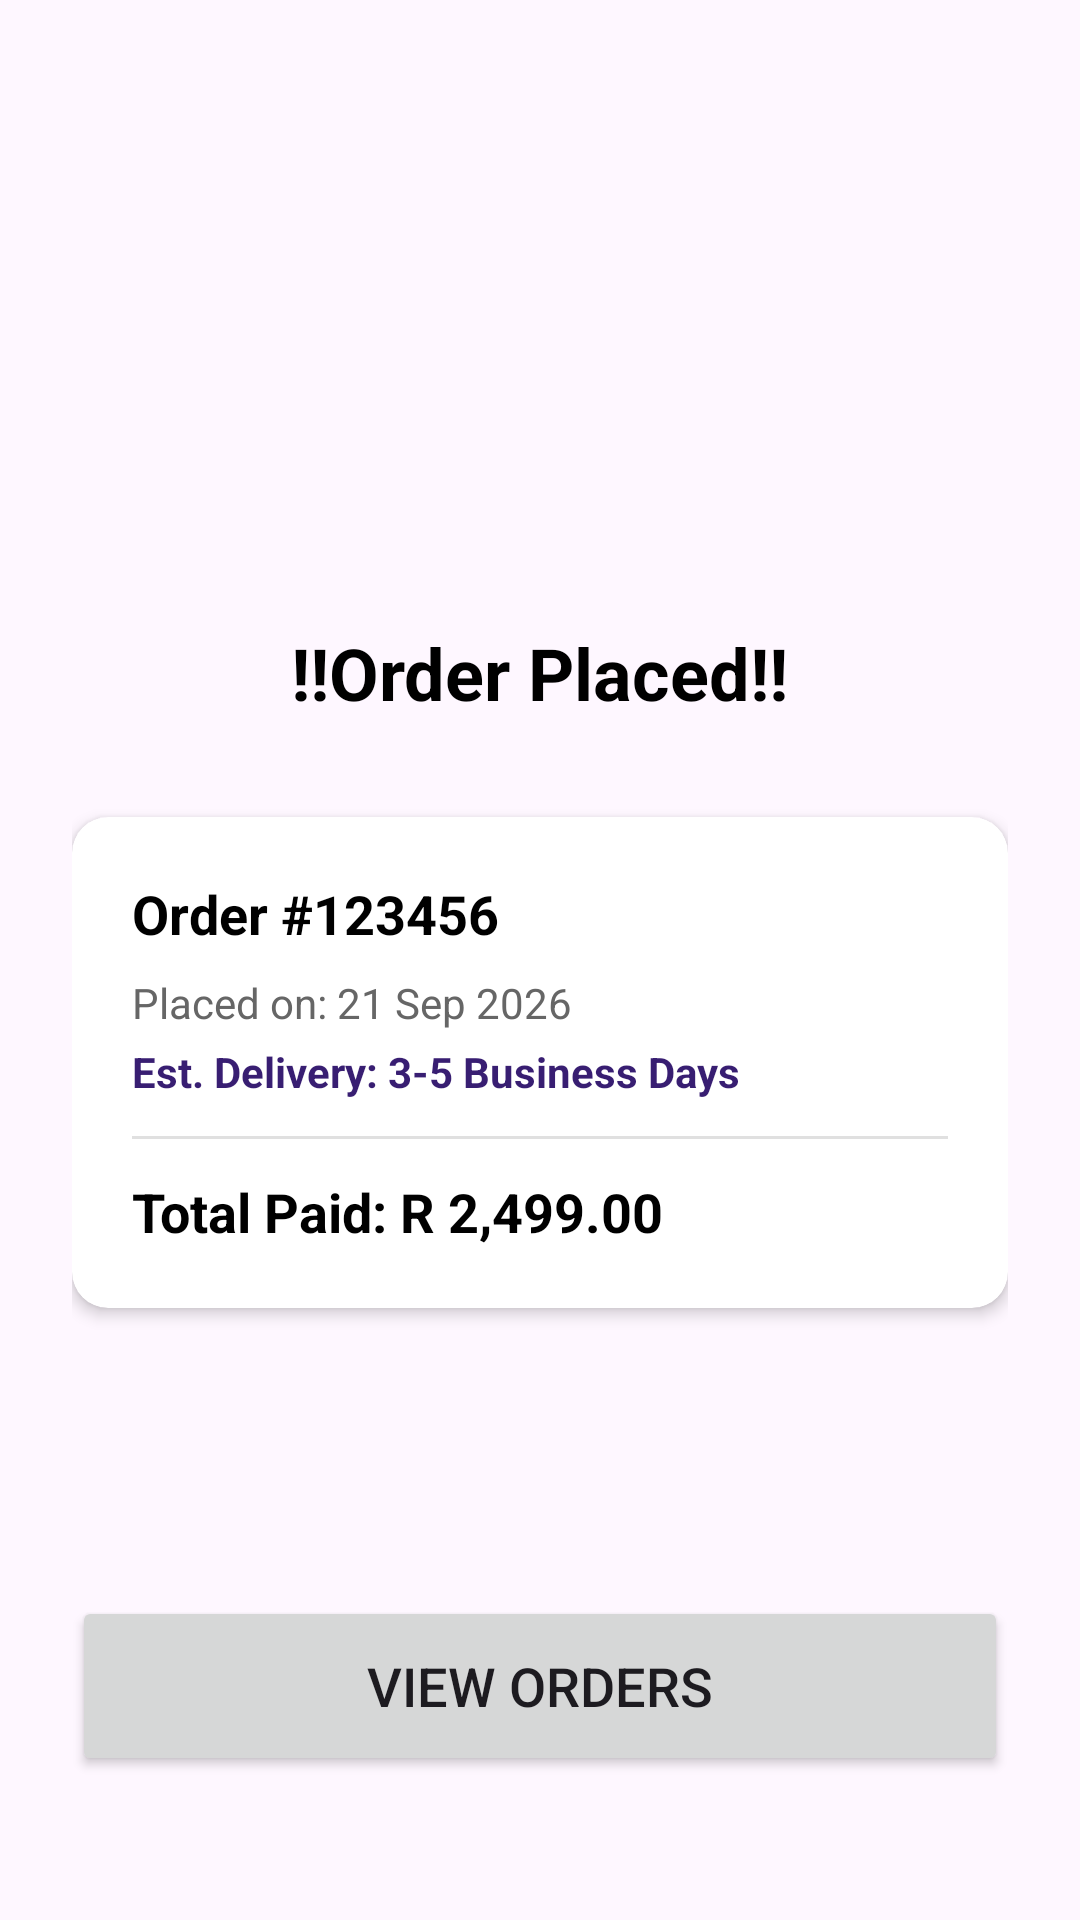

Write the Android layout XML for this screen, with the resource values it uses.
<!-- AndroidManifest.xml: application theme Theme.Prog7314P2 -->
<!-- res/layout/fragment_order_sucess_full.xml -->
<?xml version="1.0" encoding="utf-8"?>
<androidx.constraintlayout.widget.ConstraintLayout xmlns:android="http://schemas.android.com/apk/res/android"
    xmlns:app="http://schemas.android.com/apk/res-auto"
    xmlns:tools="http://schemas.android.com/tools"
    android:layout_width="match_parent"
    android:layout_height="match_parent"
    android:padding="24dp"
    tools:context=".OrderSucessFull">

    <ImageView
        android:id="@+id/ivSuccessIcon"
        android:layout_width="120dp"
        android:layout_height="120dp"
        android:layout_marginTop="48dp"
        android:src="@drawable/sucess"
        app:layout_constraintEnd_toEndOf="parent"
        app:layout_constraintStart_toStartOf="parent"
        app:layout_constraintTop_toTopOf="parent" />

    <TextView
        android:id="@+id/tvSuccessHeader"
        android:layout_width="wrap_content"
        android:layout_height="wrap_content"
        android:layout_marginTop="16dp"
        android:text="@string/order_placed"
        android:textColor="@color/black"
        android:textSize="24sp"
        android:textStyle="bold"
        app:layout_constraintEnd_toEndOf="parent"
        app:layout_constraintStart_toStartOf="parent"
        app:layout_constraintTop_toBottomOf="@+id/ivSuccessIcon" />

    <androidx.cardview.widget.CardView
        android:id="@+id/cardSummary"
        android:layout_width="match_parent"
        android:layout_height="wrap_content"
        android:layout_marginTop="32dp"
        app:cardCornerRadius="12dp"
        app:cardElevation="3dp"
        app:layout_constraintTop_toBottomOf="@+id/tvSuccessHeader">

        <LinearLayout
            android:layout_width="match_parent"
            android:layout_height="wrap_content"
            android:orientation="vertical"
            android:padding="20dp">

            <TextView
                android:id="@+id/tvSuccessOrderId"
                android:layout_width="wrap_content"
                android:layout_height="wrap_content"
                android:text="Order #123456"
                android:textColor="@color/black"
                android:textSize="18sp"
                android:textStyle="bold" />

            <TextView
                android:id="@+id/tvSuccessDate"
                android:layout_width="wrap_content"
                android:layout_height="wrap_content"
                android:layout_marginTop="8dp"
                android:text="Placed on: 21 Sep 2026"
                android:textColor="#666666"
                android:textSize="14sp" />

            <TextView
                android:id="@+id/tvSuccessEta"
                android:layout_width="wrap_content"
                android:layout_height="wrap_content"
                android:layout_marginTop="4dp"
                android:text="Est. Delivery: 3-5 Business Days"
                android:textColor="#381E72"
                android:textSize="14sp"
                android:textStyle="bold" />

            <View
                android:layout_width="match_parent"
                android:layout_height="1dp"
                android:layout_marginVertical="12dp"
                android:background="#E0E0E0" />

            <TextView
                android:id="@+id/tvSuccessTotal"
                android:layout_width="wrap_content"
                android:layout_height="wrap_content"
                android:text="Total Paid: R 2,499.00"
                android:textColor="@color/black"
                android:textSize="18sp"
                android:textStyle="bold" />
        </LinearLayout>
    </androidx.cardview.widget.CardView>

    <Button
        android:id="@+id/ViewOrders"
        android:layout_width="match_parent"
        android:layout_height="60dp"
        android:layout_marginBottom="24dp"
        android:text="@string/view_orders"
        android:textSize="18sp"
        app:layout_constraintBottom_toBottomOf="parent" />

</androidx.constraintlayout.widget.ConstraintLayout>
<!-- resources referenced by this layout -->
<resources>
  <color name="black">#FF000000</color>
  <string name="order_placed">!!Order Placed!!</string>
  <string name="view_orders">View Orders</string>
  <style name="Theme.Prog7314P2" parent="Base.Theme.Prog7314P2" />
  <style name="Base.Theme.Prog7314P2" parent="Theme.Material3.DayNight.NoActionBar">
          <item name="colorPrimary">@color/streak_accent</item>            
          <item name="colorOnPrimary">@android:color/white</item>
          <item name="colorSecondaryContainer">#fffcd4</item>              
          <item name="colorOnSecondaryContainer">@color/streak_text_primary</item>
      </style>
  <color name="streak_accent">#f2cf22</color>
  <color name="streak_text_primary">#1A1A1A</color>
</resources>
